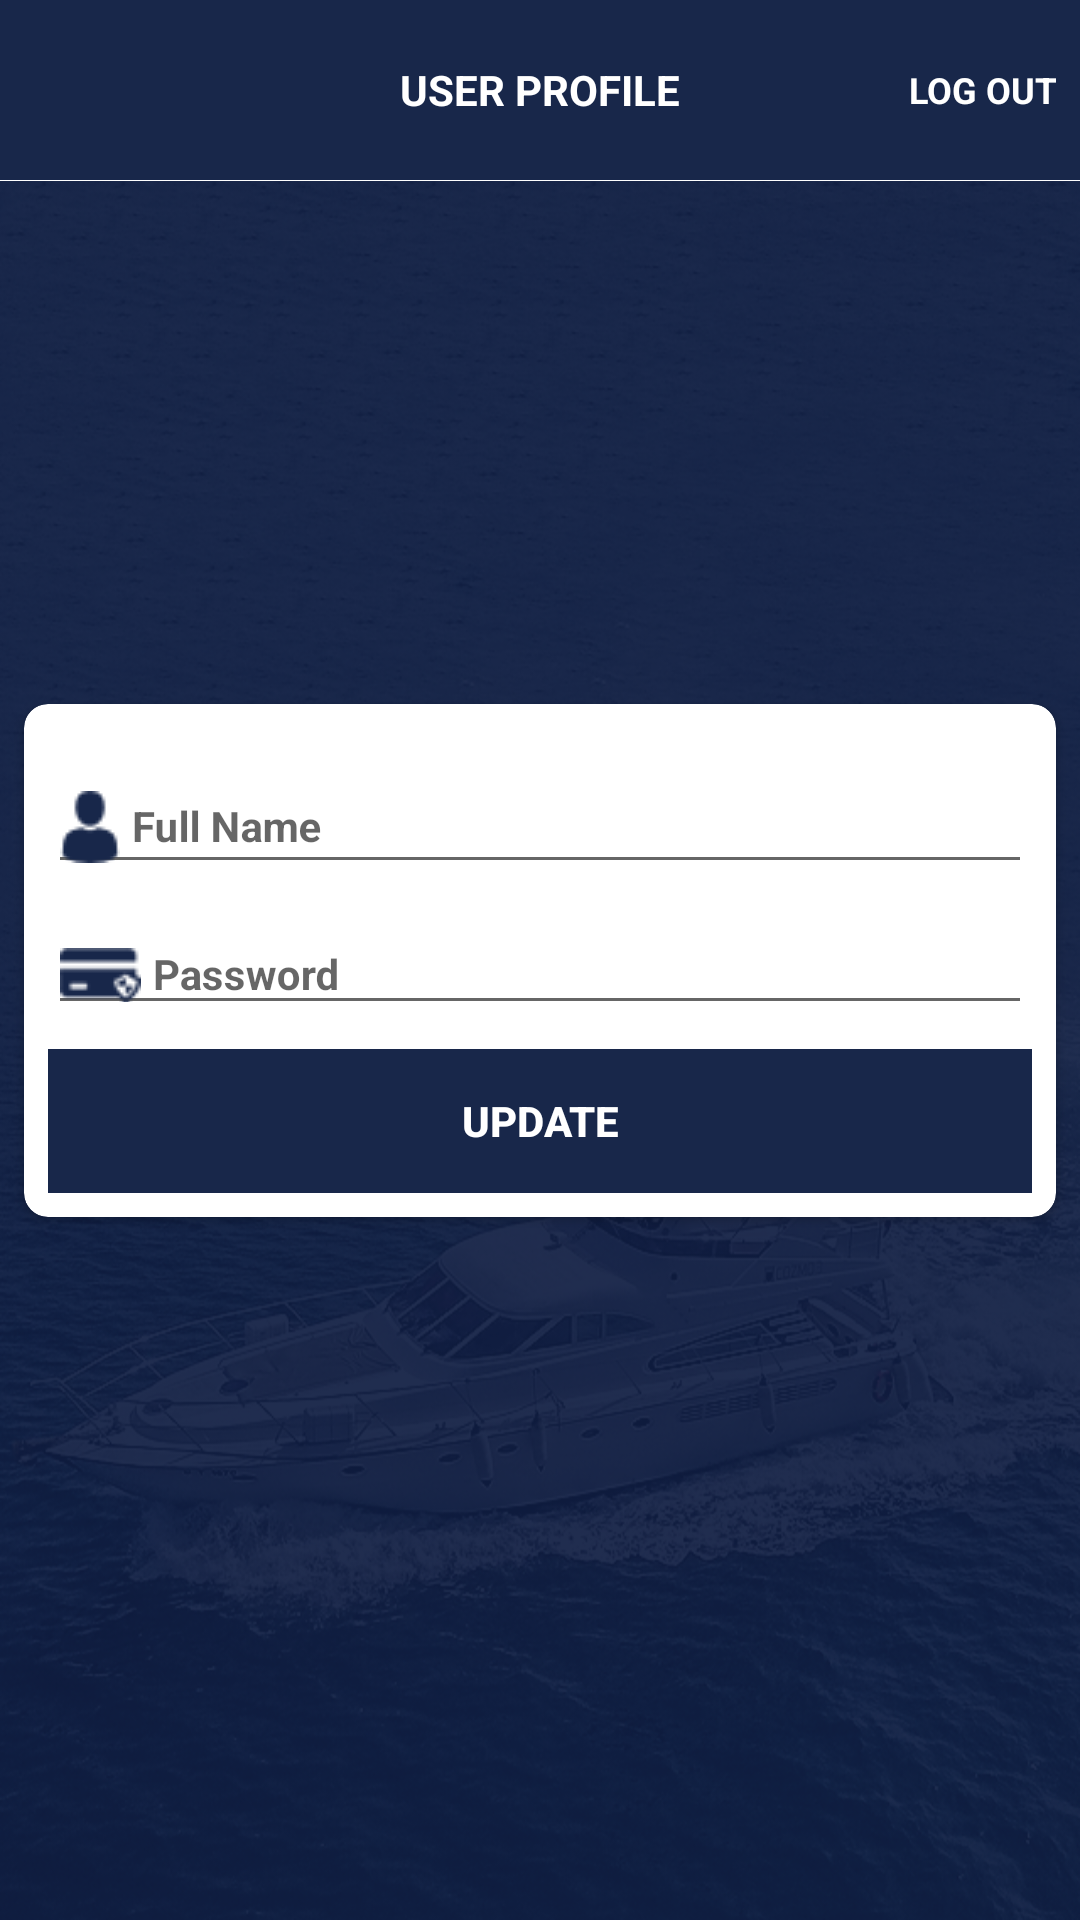

This screen was rendered from an Android layout file. Write that file and the resources it references.
<!-- AndroidManifest.xml: application theme AppTheme -->
<!-- res/layout/activity_user_profile.xml -->
<?xml version="1.0" encoding="utf-8"?>
<android.support.constraint.ConstraintLayout xmlns:android="http://schemas.android.com/apk/res/android"
    xmlns:app="http://schemas.android.com/apk/res-auto"
    xmlns:tools="http://schemas.android.com/tools"
    android:layout_width="match_parent"
    android:layout_height="match_parent"
    android:background="@drawable/splash_bg"
    android:orientation="vertical">

    <com.github.ybq.android.spinkit.SpinKitView
        android:id="@+id/spin_kit"
        style="@style/SpinKitView.Large.DoubleBounce"
        android:layout_width="wrap_content"
        android:layout_height="wrap_content"
        android:layout_centerInParent="true"
        android:visibility="invisible"
        app:SpinKit_Color="@color/colorPrimary"
        app:layout_constraintBottom_toBottomOf="parent"
        app:layout_constraintLeft_toLeftOf="parent"
        app:layout_constraintRight_toRightOf="parent"
        app:layout_constraintTop_toTopOf="parent" />

    <TextView
        android:id="@+id/tvHeader"
        android:layout_width="0dp"
        android:layout_height="60dp"
        android:background="@color/colorPrimary"
        android:gravity="center"
        android:text="USER PROFILE"
        android:textColor="@android:color/white"
        android:textStyle="bold"
        app:layout_constraintLeft_toLeftOf="parent"
        app:layout_constraintRight_toRightOf="parent"
        app:layout_constraintTop_toTopOf="parent" />

    <LinearLayout
        android:layout_width="wrap_content"
        android:layout_height="0dp"
        android:layout_marginBottom="0dp"
        android:layout_marginRight="0dp"
        android:layout_marginTop="0dp"
        app:layout_constraintBottom_toBottomOf="@+id/tvHeader"
        app:layout_constraintRight_toRightOf="@+id/tvHeader"
        app:layout_constraintTop_toTopOf="@+id/tvHeader">

        <TextView
            android:id="@+id/tvLogout"
            android:layout_width="wrap_content"
            android:layout_height="match_parent"
            android:background="?attr/selectableItemBackground"
            android:gravity="center"
            android:padding="8dp"
            android:text="LOG OUT"
            android:textColor="@android:color/white"
            android:textSize="12sp"
            android:textStyle="bold"
            android:clickable="true"/>
    </LinearLayout>

    
    <View
        android:layout_width="0dp"
        android:layout_height="0.2dp"
        app:layout_constraintLeft_toLeftOf="parent"
        app:layout_constraintRight_toRightOf="parent"
        app:layout_constraintTop_toBottomOf="@+id/tvHeader"
        android:background="@android:color/white"/>

    <android.support.v7.widget.CardView
        android:layout_width="0dp"
        android:layout_height="wrap_content"
        android:layout_margin="8dp"
        android:padding="8dp"
        app:cardCornerRadius="8dp"
        app:layout_constraintBottom_toBottomOf="parent"
        app:layout_constraintLeft_toLeftOf="parent"
        app:layout_constraintRight_toRightOf="parent"
        app:layout_constraintTop_toTopOf="parent">

        <android.support.constraint.ConstraintLayout
            android:layout_width="match_parent"
            android:layout_height="wrap_content">

            <LinearLayout
                android:id="@+id/linearLayout2"
                android:layout_width="0dp"
                android:layout_height="wrap_content"
                android:layout_marginBottom="8dp"
                android:layout_marginEnd="8dp"
                android:layout_marginLeft="8dp"
                android:layout_marginRight="8dp"
                android:layout_marginStart="8dp"
                android:layout_marginTop="8dp"
                android:background="@color/colorPrimary"
                app:layout_constraintBottom_toBottomOf="parent"
                app:layout_constraintLeft_toLeftOf="parent"
                app:layout_constraintRight_toRightOf="parent"
                app:layout_constraintTop_toBottomOf="@+id/tilMemberPassword">

                <Button
                    android:id="@+id/btnUpdate"
                    android:layout_width="match_parent"
                    android:layout_height="wrap_content"
                    android:background="?attr/selectableItemBackground"
                    android:clickable="true"
                    android:gravity="center"
                    android:padding="12dp"
                    android:text="UPDATE"
                    android:textColor="@android:color/white"
                    android:textStyle="bold" />
            </LinearLayout>


            <android.support.design.widget.TextInputLayout
                android:id="@+id/tilMemberEmail"
                android:layout_width="0dp"
                android:layout_height="wrap_content"
                android:layout_marginEnd="8dp"
                android:layout_marginLeft="8dp"
                android:layout_marginRight="8dp"
                android:layout_marginStart="8dp"
                android:layout_marginTop="8dp"
                app:layout_constraintHorizontal_bias="0.0"
                app:layout_constraintLeft_toLeftOf="parent"
                app:layout_constraintRight_toRightOf="parent"
                app:layout_constraintTop_toTopOf="parent">

                <EditText
                    android:id="@+id/txtFullName"
                    android:layout_width="match_parent"
                    android:layout_height="wrap_content"
                    android:drawableLeft="@drawable/icon_your_name"
                    android:drawablePadding="4dp"
                    android:drawableTint="@color/colorPrimary"
                    android:hint="Full Name"
                    android:inputType="textCapWords"
                    android:textColor="@color/colorPrimaryDark"
                    android:textSize="14sp"
                    android:textStyle="bold" />
            </android.support.design.widget.TextInputLayout>

            <android.support.design.widget.TextInputLayout
                android:id="@+id/tilMemberPassword"
                android:layout_width="0dp"
                android:layout_height="wrap_content"
                android:layout_marginEnd="8dp"
                android:layout_marginLeft="8dp"
                android:layout_marginRight="8dp"
                android:layout_marginStart="8dp"
                android:layout_marginTop="0dp"
                app:layout_constraintHorizontal_bias="0.0"
                app:layout_constraintLeft_toLeftOf="parent"
                app:layout_constraintRight_toRightOf="parent"
                app:layout_constraintTop_toBottomOf="@+id/tilMemberEmail">

                <EditText
                    android:id="@+id/txtPassword"
                    android:layout_width="match_parent"
                    android:layout_height="wrap_content"
                    android:drawableLeft="@drawable/icon_ccvcode"
                    android:drawablePadding="4dp"
                    android:drawableTint="@color/colorPrimary"
                    android:hint="Password"
                    android:inputType="textPassword"
                    android:textColor="@color/colorPrimaryDark"
                    android:textSize="14sp"
                    android:textStyle="bold" />
            </android.support.design.widget.TextInputLayout>
        </android.support.constraint.ConstraintLayout>

    </android.support.v7.widget.CardView>


</android.support.constraint.ConstraintLayout>
<!-- resources referenced by this layout -->
<resources>
  <color name="colorPrimary">#18274A</color>
  <color name="colorPrimaryDark">#0F1C3F</color>
  <!-- drawable icon_ccvcode: png bitmap (drawable, 18029 bytes) -->
  <!-- drawable icon_your_name: png bitmap (drawable, 18010 bytes) -->
  <!-- drawable splash_bg: png bitmap (drawable, 881535 bytes) -->
  <style name="AppTheme" parent="Theme.AppCompat.Light.DarkActionBar">
          
          <item name="colorPrimary">@color/colorPrimary</item>
          <item name="colorPrimaryDark">@color/colorPrimaryDark</item>
          <item name="colorAccent">@color/colorAccent</item>
      </style>
  <color name="colorAccent">#18274A</color>
</resources>
